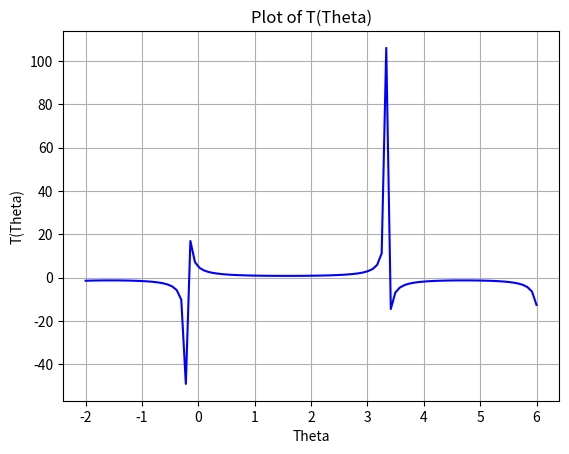

Reproduce this figure in Python. (Note: this script raises an exception after producing the figure.)
# -*- coding: utf-8 -*-
"""
Homework 1 - Computational Math Methods
[redacted]
Date: January 30, 2023
Description: Numerical computations, function plotting, and coordinate conversions.
"""

import numpy as np
from matplotlib import pyplot as plt

### Problem 1: Numerical Computation
def compute_expression():
    """
    Purpose: Verify the result of the given mathematical expression.
    Inputs: None
    Outputs: Numerical result
    """
    a = 2 - np.log10(1 + 2**3.2)
    b = 2 + np.log(5.1 - np.abs(np.cos(9)))
    result = a / b
    print("Result of expression a/b:", result)

compute_expression()

### Problem 2: Plotting T(theta)
def plot_T_theta():
    """
    Purpose: Plot the function T(theta) = 1 / (0.2 + sin(theta)) for -2 <= theta <= 6.
    Inputs: None
    Outputs: Saves the plot as 'plot_T_theta.png'.
    """
    theta = np.linspace(-2, 6, 100)
    T = 1 / (0.2 + np.sin(theta))
    plt.figure()
    plt.plot(theta, T, color='blue')
    plt.xlabel("Theta")
    plt.ylabel("T(Theta)")
    plt.title("Plot of T(Theta)")
    plt.grid()
    plt.savefig("results/plot_T_theta.png")
    plt.show()

plot_T_theta()

### Problem 3: Cylindrical Coordinate Conversion
def cylindrical_coordinates(x, y, z):
    """
    Purpose: Converts Cartesian coordinates (x, y, z) to cylindrical coordinates.
    Inputs:
        x: numerical
        y: numerical
        z: numerical
    Outputs:
        r: radial distance
        theta: angle in radians
        z: height
    """
    r = np.sqrt(x**2 + y**2)
    theta = np.arctan2(y, x)
    return r, theta, z

x, y, z = 2, 1, 0
r, theta, z = cylindrical_coordinates(x, y, z)
print("Cylindrical Coordinates:")
print(f"r = {r}, theta = {theta}, z = {z}")

### Problem 4: Advanced Plotting
def advanced_plotting():
    """
    Purpose: Create advanced plots for g(x) and additional functions.
    Outputs: Saves plots as 'fig1_plot.png' and 'fig2_plot.png'.
    """
    # First plot
    x = np.linspace(-np.pi, np.pi, 200)
    g = np.sqrt(3)/np.pi * x * (np.pi - x) * (np.pi + x)
    fig1, ax1 = plt.subplots()
    ax1.plot(x, g, label='g(x)')
    ax1.plot(x, np.pi * g, color='red', linewidth=3, label='x/pi * g(x)')
    ax1.set_xlabel('x-axis')
    ax1.set_ylabel('y-axis')
    ax1.legend()
    plt.title('Plot of g(x)')
    plt.grid()
    fig1.savefig("results/fig1_plot.png")
    plt.show()

    # Second plot
    x2 = np.linspace(0, 2*np.pi, 200)
    sin_x = np.sin(x2)
    cos_x = np.cos(x2)
    cos2x_gx = np.cos(2*x2) * g[:len(x2)]
    fig2, ax2 = plt.subplots()
    ax2.plot(x2, sin_x, label='sin(x)')
    ax2.plot(x2, cos_x, label='cos(x)')
    ax2.plot(x2, cos2x_gx, color='magenta', linewidth=2, label='cos(2x) * g(x)')
    ax2.set_xlabel('x-axis')
    ax2.set_ylabel('y-axis')
    ax2.legend()
    plt.title('Plot of Trigonometric Functions')
    plt.grid()
    fig2.savefig("results/fig2_plot.png")
    plt.show()

advanced_plotting()
